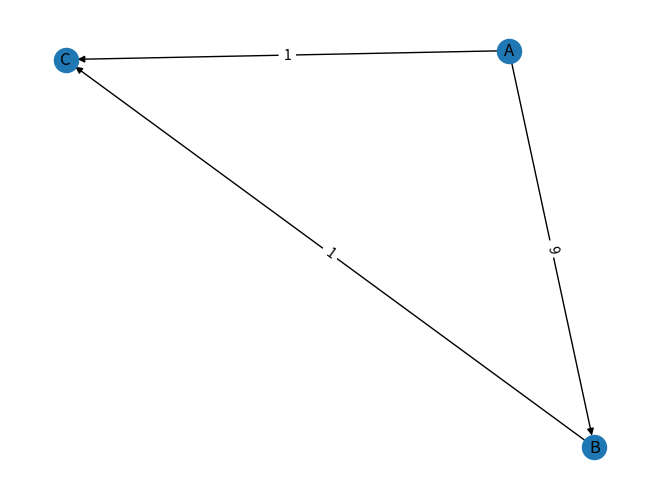

Generate this figure with matplotlib:
'''
[2023] Nikolay Efanov
odg_tools module
Tools for manipulation with order-dependency graphs (ODG), which are frequently used in compiler phase-ordering task for subsequences of optimizing passes construction
'''
import networkx as nx
import matplotlib.pyplot as plt
from enum import Enum


class ODGMakingMode(Enum):
    FULLYCONNECTED = 0
    STOPLIST = 1
    ALLOWLIST = 2
    FROMPATHS = 3
    EMPTY = 4
    FROMGRAPH = 5


class ODG:
    def __init__(self, mode=ODGMakingMode.EMPTY):
        self.G = nx.DiGraph()

    def fromFullSeq(self, fullseq=[], mode=ODGMakingMode.FULLYCONNECTED):
        print(sorted(nx.complete_graph(len(fullseq), nx.DiGraph())))
        if mode == ODGMakingMode.FULLYCONNECTED:
            self.G = nx.complete_graph(len(fullseq), nx.DiGraph())
            mapping = {}
            for i, item in enumerate(fullseq):
                mapping.update({i : item})
            H = nx.relabel_nodes(self.G, mapping)
            for n in self.G.nodes:
                self.G.nodes[n].update({'passname': fullseq[n]})

        elif mode == ODGMakingMode.STOPLIST:
            pass
        elif mode == ODGMakingMode.ALLOWLIST:
            pass
        elif mode == ODGMakingMode.FROMPATHS:
            print("Please, provide the list of sequences")
        else:
            print("Unknown graph making mode")
        return self

    def add_attribute_to_edge(self, id_node_source, id_node_target, new_attr, value_attr):
        keydict = self.G[id_node_source][id_node_target]
        key = len(keydict)
        for k in keydict:
            if 'type' not in self.G.edge[id_node_source][id_node_target][k]:
                self.G.add_edge(id_node_source, id_node_target, key=k, new_attr=value_attr)

    def addPath(self, seq, incrementEdgeW=False):
        for i in range(1,(len(seq))):
            if not self.G.has_edge(seq[i - 1], seq[i]):
                self.G.add_edge(seq[i - 1], seq[i], weight=1)
            else:
                if incrementEdgeW:
                    if self.G.has_edge(seq[i-1], seq[i]):
                        self.G[seq[i-1]][seq[i]]['weight'] = self.G[seq[i-1]][seq[i]]['weight'] + 1
        return self


    def fromSeqList(self, seq_list=[], mode=ODGMakingMode.FROMPATHS):
        if mode != ODGMakingMode.FROMPATHS:
            print("Incorrect mode")
            return
        nx.set_edge_attributes(self.G, 1, 'weight')
        nodeNames = list(set([item for sublist in seq_list for item in sublist]))
        self.G.add_nodes_from(nodeNames)
        for item in nodeNames:
            self.G.nodes[item].update({'passname': item})

        for seq in seq_list: # for each sequence in the sequences list
            self = self.addPath(seq, True)
        return self

    def fromGraph(self, Graph=None, mode=ODGMakingMode.FROMGRAPH):
        self.G = Graph
        nx.set_edge_attributes(self.G, 1, 'weight')
        return self

    def plot(self):
        pos = nx.spring_layout(self.G)
        nx.draw(self.G, pos)
        node_labels = nx.get_node_attributes(self.G, 'passname')
        nx.draw_networkx_labels(self.G, pos, labels=node_labels)
        edge_labels = nx.get_edge_attributes(self.G, 'weight')
        nx.draw_networkx_edge_labels(self.G, pos, edge_labels)
        plt.show()


if __name__ == '__main__':
    odg = ODG().fromFullSeq(['A', 'B', 'C'])
    odg2 = ODG().fromGraph(Graph=odg.G)
    odg2.addPath([0,1], True)


    odg3 = ODG().fromGraph(nx.DiGraph())
    odg3 = ODG().fromSeqList([['A','B'],['A','B'] , ['A','B'], ['A','B'], ['A','B'], ['A','B'], ['A','B'], ['A','B'] ,['A','C'], ['A','B','C']])
    print(odg3.G.edges(data=True))
    print(odg3.G.nodes)
    print(odg3.G.edges(data=True))
    odg3.plot()
